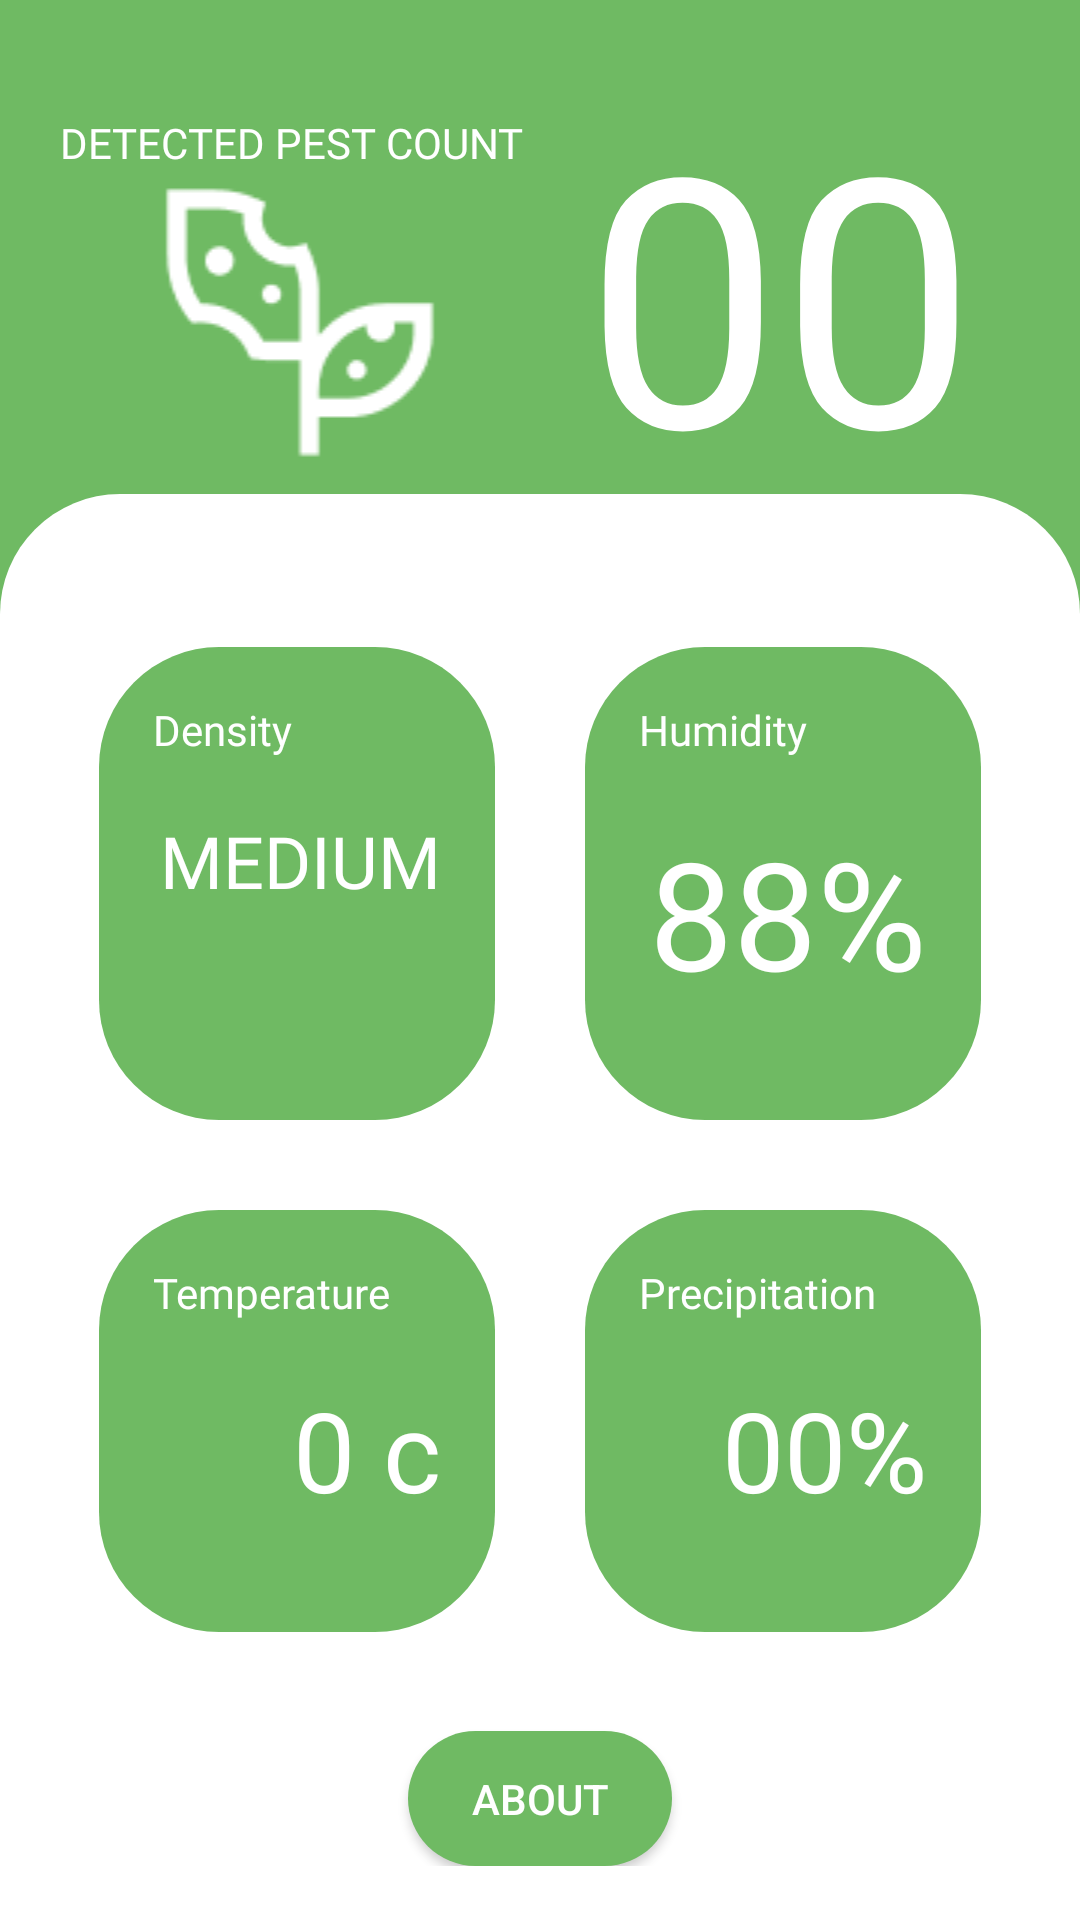

Android layout source for this screen:
<!-- AndroidManifest.xml: application theme Theme.AppCompat.NoActionBar -->
<!-- res/layout/fragment_dashboard.xml -->
<?xml version="1.0" encoding="utf-8"?>
<LinearLayout xmlns:android="http://schemas.android.com/apk/res/android"
    xmlns:tools="http://schemas.android.com/tools"
    android:layout_width="match_parent"
    android:layout_height="match_parent"
    xmlns:app="http://schemas.android.com/apk/res-auto"
    tools:context=".dashboard"
    android:orientation="vertical"
    android:background="@color/green">
    <LinearLayout
        android:id="@+id/header"
        android:layout_width="match_parent"
        android:layout_height="wrap_content"
        android:orientation="horizontal"
        android:weightSum="1"

        android:paddingTop="20dp"
        android:paddingEnd="20dp"
        android:paddingStart="20dp"


        >
        <LinearLayout
            android:layout_width="match_parent"
            android:layout_height="match_parent"
            android:orientation="vertical"
            android:layout_weight="0.5"
            >
            <TextView
                android:id="@+id/detected_pest_label_txt"

                android:layout_width="match_parent"
                android:layout_height="wrap_content"
                android:text="DETECTED PEST COUNT"
                android:fontFamily="@font/montserratbold"
                android:textColor="@color/white"
                android:textSize="14sp"
                android:paddingTop="18dp"
                />
            <ImageView
                android:id="@+id/icon_pest"

                android:layout_width="match_parent"
                android:layout_height="wrap_content"
                android:src="@drawable/icon_pest"
                >

            </ImageView>
        </LinearLayout>


        <TextView
            android:id="@+id/detected_pest_count_txt"
            android:layout_weight="0.5"
            android:gravity="center"
            android:layout_width="match_parent"
            android:layout_height="match_parent"
            android:text="00"
            android:fontFamily="@font/montserratbold"
            android:textColor="@color/white"
            android:textSize="116sp"
            />

    </LinearLayout>



    <LinearLayout
        android:id="@+id/main_bar"
        android:layout_marginTop="-10dp"
        android:layout_width="match_parent"
        android:layout_height="match_parent"
        android:background="@drawable/rounded_panel"
        android:orientation="vertical"
        android:padding="18dp"
        >

        <GridLayout
            android:layout_width="match_parent"
            android:layout_height="wrap_content"
            android:rowCount="2"
            android:columnCount="2"
            android:orientation="horizontal"
            android:layout_marginTop="18dp"
            >

            <LinearLayout
                android:layout_width="0dp"
                android:layout_height="wrap_content"
                android:layout_rowWeight="1"
                android:layout_columnWeight="1"
                android:background="@drawable/rounded_box"
                android:backgroundTint="@color/green"
                android:padding="18dp"
                android:layout_margin="15dp"
                android:orientation="vertical"

                >

                <TextView
                    android:layout_width="match_parent"
                    android:layout_height="wrap_content"
                    android:text="Density"
                    android:fontFamily="@font/montserratbold"
                    android:textColor="@color/white"
                    android:textSize="14sp" />

                <TextView
                    android:id="@+id/density_count_txt"
                    android:layout_width="match_parent"
                    android:layout_height="90dp"
                    android:text="MEDIUM"
                    android:fontFamily="@font/montserratbold"
                    android:textColor="@color/white"
                    android:gravity="end"


                    android:paddingTop="18dp"
                    android:paddingBottom="18dp"

                    app:autoSizeTextType="uniform"
                    app:autoSizeStepGranularity="1sp"
                    app:autoSizeMaxTextSize="32sp"
                    app:autoSizeMinTextSize="21sp"
                    />


            </LinearLayout>

            <LinearLayout
                android:layout_width="0dp"
                android:layout_height="wrap_content"
                android:layout_rowWeight="1"
                android:layout_columnWeight="1"
                android:background="@drawable/rounded_box"
                android:backgroundTint="@color/green"
                android:padding="18dp"
                android:layout_margin="15dp"
                android:orientation="vertical"
                >

                <TextView
                    android:layout_width="match_parent"
                    android:layout_height="wrap_content"
                    android:text="Humidity"
                    android:fontFamily="@font/montserratbold"
                    android:textColor="@color/white"
                    android:textSize="14sp" />

                <TextView
                    android:id="@+id/humidity_count_txt"
                    android:layout_width="match_parent"
                    android:layout_height="wrap_content"
                    android:text="88%"
                    android:fontFamily="@font/montserratbold"
                    android:textColor="@color/white"
                    android:gravity="end"
                    android:textSize="50sp"
                    android:paddingTop="18dp"
                    android:paddingBottom="18dp"
                    />

            </LinearLayout>

            <LinearLayout
                android:layout_width="0dp"
                android:layout_height="wrap_content"
                android:layout_rowWeight="1"
                android:layout_columnWeight="1"
                android:background="@drawable/rounded_box"
                android:backgroundTint="@color/green"
                android:padding="18dp"
                android:layout_margin="15dp"
                android:orientation="vertical"

                >

                <TextView
                    android:layout_width="match_parent"
                    android:layout_height="wrap_content"
                    android:text="Temperature"
                    android:fontFamily="@font/montserratbold"
                    android:textColor="@color/white"
                    android:textSize="14sp" />

                <TextView
                    android:id="@+id/temperature_count_txt"
                    android:layout_width="match_parent"
                    android:layout_height="wrap_content"
                    android:text="0 c"
                    android:fontFamily="@font/montserratbold"
                    android:textColor="@color/white"
                    android:gravity="end"
                    android:textSize="37sp"
                    android:paddingTop="18dp"
                    android:paddingBottom="18dp"
                    />

            </LinearLayout>

            <LinearLayout
                android:layout_width="0dp"
                android:layout_height="wrap_content"
                android:layout_rowWeight="1"
                android:layout_columnWeight="1"
                android:background="@drawable/rounded_box"
                android:backgroundTint="@color/green"
                android:padding="18dp"
                android:layout_margin="15dp"
                android:orientation="vertical"
                >

                <TextView
                    android:layout_width="match_parent"
                    android:layout_height="wrap_content"
                    android:text="Precipitation"
                    android:fontFamily="@font/montserratbold"
                    android:textColor="@color/white"
                    android:textSize="14sp" />
                <TextView
                    android:id="@+id/percipitation_count_txt"
                    android:layout_width="match_parent"
                    android:layout_height="wrap_content"
                    android:text="00%"
                    android:fontFamily="@font/montserratbold"
                    android:textColor="@color/white"
                    android:gravity="end"
                    android:textSize="37sp"
                    android:paddingTop="18dp"
                    android:paddingBottom="18dp"
                    />

            </LinearLayout>

        </GridLayout>

        <Button
            android:id="@+id/about"
            android:layout_width="wrap_content"
            android:layout_height="wrap_content"
            android:text="About"

            android:background="@drawable/rounded_box"
            android:backgroundTint="@color/green"

            android:layout_gravity="center"

            android:layout_marginTop="18dp"
            >

        </Button>

    </LinearLayout>

</LinearLayout>
<!-- resources referenced by this layout -->
<resources>
  <color name="green">#6FBA63</color>
  <color name="white">#FFFFFFFF</color>
  <!-- drawable icon_pest: png bitmap (drawable, 1862 bytes) -->
  <!-- drawable rounded_box (drawable) -->
  <shape xmlns:android="http://schemas.android.com/apk/res/android">
      <solid android:color="@android:color/white" />
      <corners
          android:radius="40dp"
          />
  </shape>
  <!-- drawable rounded_panel (drawable) -->
  <shape xmlns:android="http://schemas.android.com/apk/res/android">
      <solid android:color="@android:color/white" />
      <corners
          android:topLeftRadius="40dp"
          android:topRightRadius="40dp"
          />
  </shape>
</resources>
